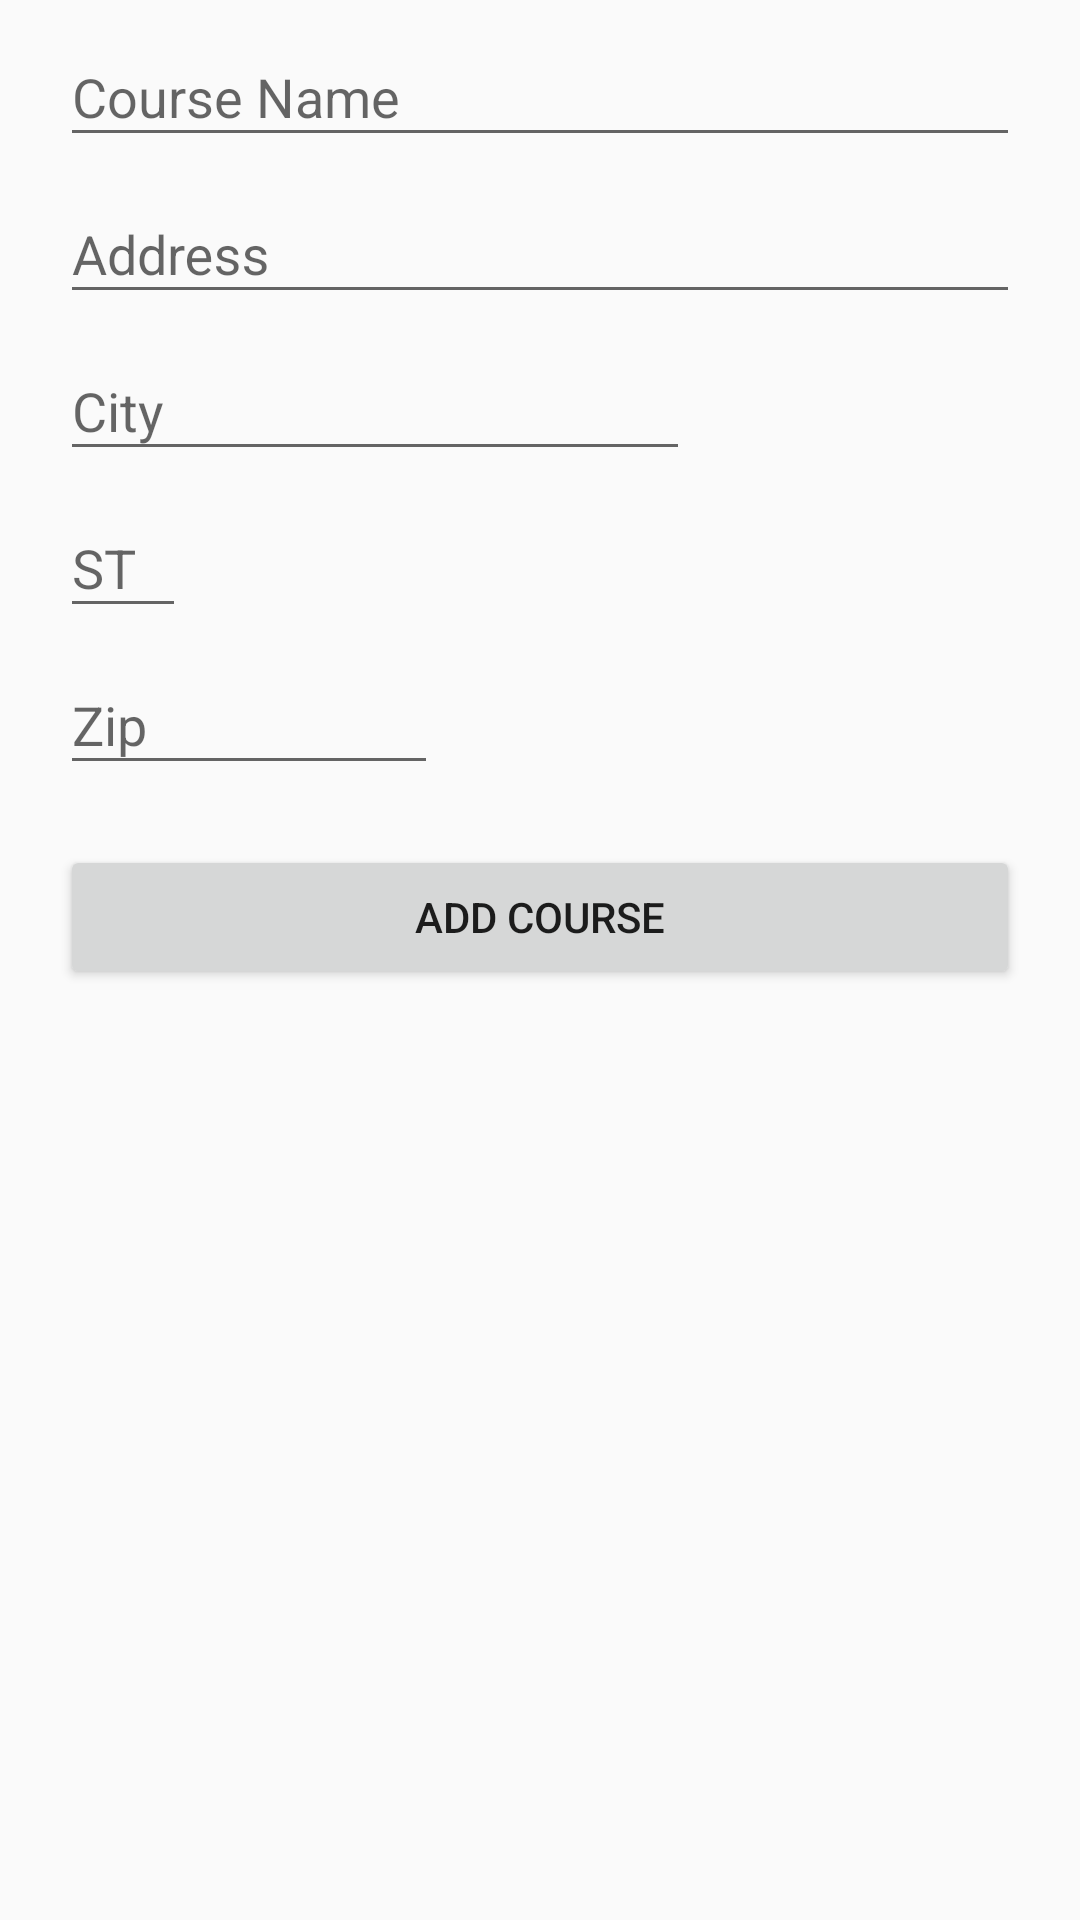

Android layout source for this screen:
<!-- AndroidManifest.xml: application theme AppTheme -->
<!-- res/layout/fragment_add_clubhouse.xml -->
<?xml version="1.0" encoding="utf-8"?>
<LinearLayout xmlns:android="http://schemas.android.com/apk/res/android"
    android:layout_width="match_parent"
    android:layout_height="match_parent"
    android:orientation="vertical">

    <android.support.design.widget.TextInputLayout
        android:id="@+id/inputLayoutCourseName"
        android:layout_width="match_parent"
        android:layout_height="wrap_content">

        <EditText
            android:id="@+id/courseName"
            android:layout_width="fill_parent"
            android:layout_height="wrap_content"
            android:layout_marginLeft="20dp"
            android:layout_marginRight="20dp"
            android:layout_marginTop="20dp"
            android:hapticFeedbackEnabled="true"
            android:hint="Course Name" />
    </android.support.design.widget.TextInputLayout>

    <android.support.design.widget.TextInputLayout
        android:id="@+id/inputLayoutCourseAddress"
        android:layout_width="match_parent"
        android:layout_height="wrap_content">

        <EditText
            android:id="@+id/courseAddress"
            android:layout_width="fill_parent"
            android:layout_height="wrap_content"
            android:layout_marginLeft="20dp"
            android:layout_marginRight="20dp"
            android:layout_marginTop="10dp"
            android:hint="Address"
            android:inputType="textPostalAddress" />
    </android.support.design.widget.TextInputLayout>

    <android.support.design.widget.TextInputLayout
        android:id="@+id/inputLayoutCourseCity"
        android:layout_width="match_parent"
        android:layout_height="wrap_content">

        <EditText
            android:id="@+id/courseCity"
            android:layout_width="wrap_content"
            android:layout_height="wrap_content"
            android:layout_marginLeft="20dp"
            android:layout_marginRight="20dp"
            android:layout_marginTop="10dp"
            android:ems="10"
            android:hint="City" />
    </android.support.design.widget.TextInputLayout>

    <android.support.design.widget.TextInputLayout
        android:id="@+id/inputLayoutCourseState"
        android:layout_width="match_parent"
        android:layout_height="wrap_content">

        <EditText
            android:id="@+id/courseState"
            android:layout_width="wrap_content"
            android:layout_height="wrap_content"
            android:layout_marginLeft="20dp"
            android:layout_marginRight="20dp"
            android:layout_marginTop="10dp"
            android:ems="2"
            android:hint="ST" />
    </android.support.design.widget.TextInputLayout>

    <android.support.design.widget.TextInputLayout
        android:id="@+id/inputLayoutCourseZip"
        android:layout_width="match_parent"
        android:layout_height="wrap_content">

        <EditText
            android:id="@+id/courseZip"
            android:layout_width="wrap_content"
            android:layout_height="wrap_content"
            android:layout_marginLeft="20dp"
            android:layout_marginRight="20dp"
            android:layout_marginTop="10dp"
            android:ems="6"
            android:hint="Zip"
            android:inputType="number" />
    </android.support.design.widget.TextInputLayout>

    
    <android.support.v7.widget.AppCompatButton
        android:id="@+id/addCourse"
        android:layout_width="fill_parent"
        android:layout_height="wrap_content"
        android:layout_margin="20dp"
        android:padding="12dp"
        android:text="Add Course" />

</LinearLayout>
<!-- resources referenced by this layout -->
<resources>
  <style name="AppTheme" parent="Theme.AppCompat.Light.NoActionBar">
          
          <item name="colorPrimary">@color/primary</item>
          <item name="colorPrimaryDark">@color/primaryDark</item>
          <item name="colorAccent">@color/primaryAccent</item>
      </style>
  <color name="primary">#FF30BF38</color>
  <color name="primaryDark">#FF207F26</color>
  <color name="primaryAccent">#FF40FF4B</color>
</resources>
